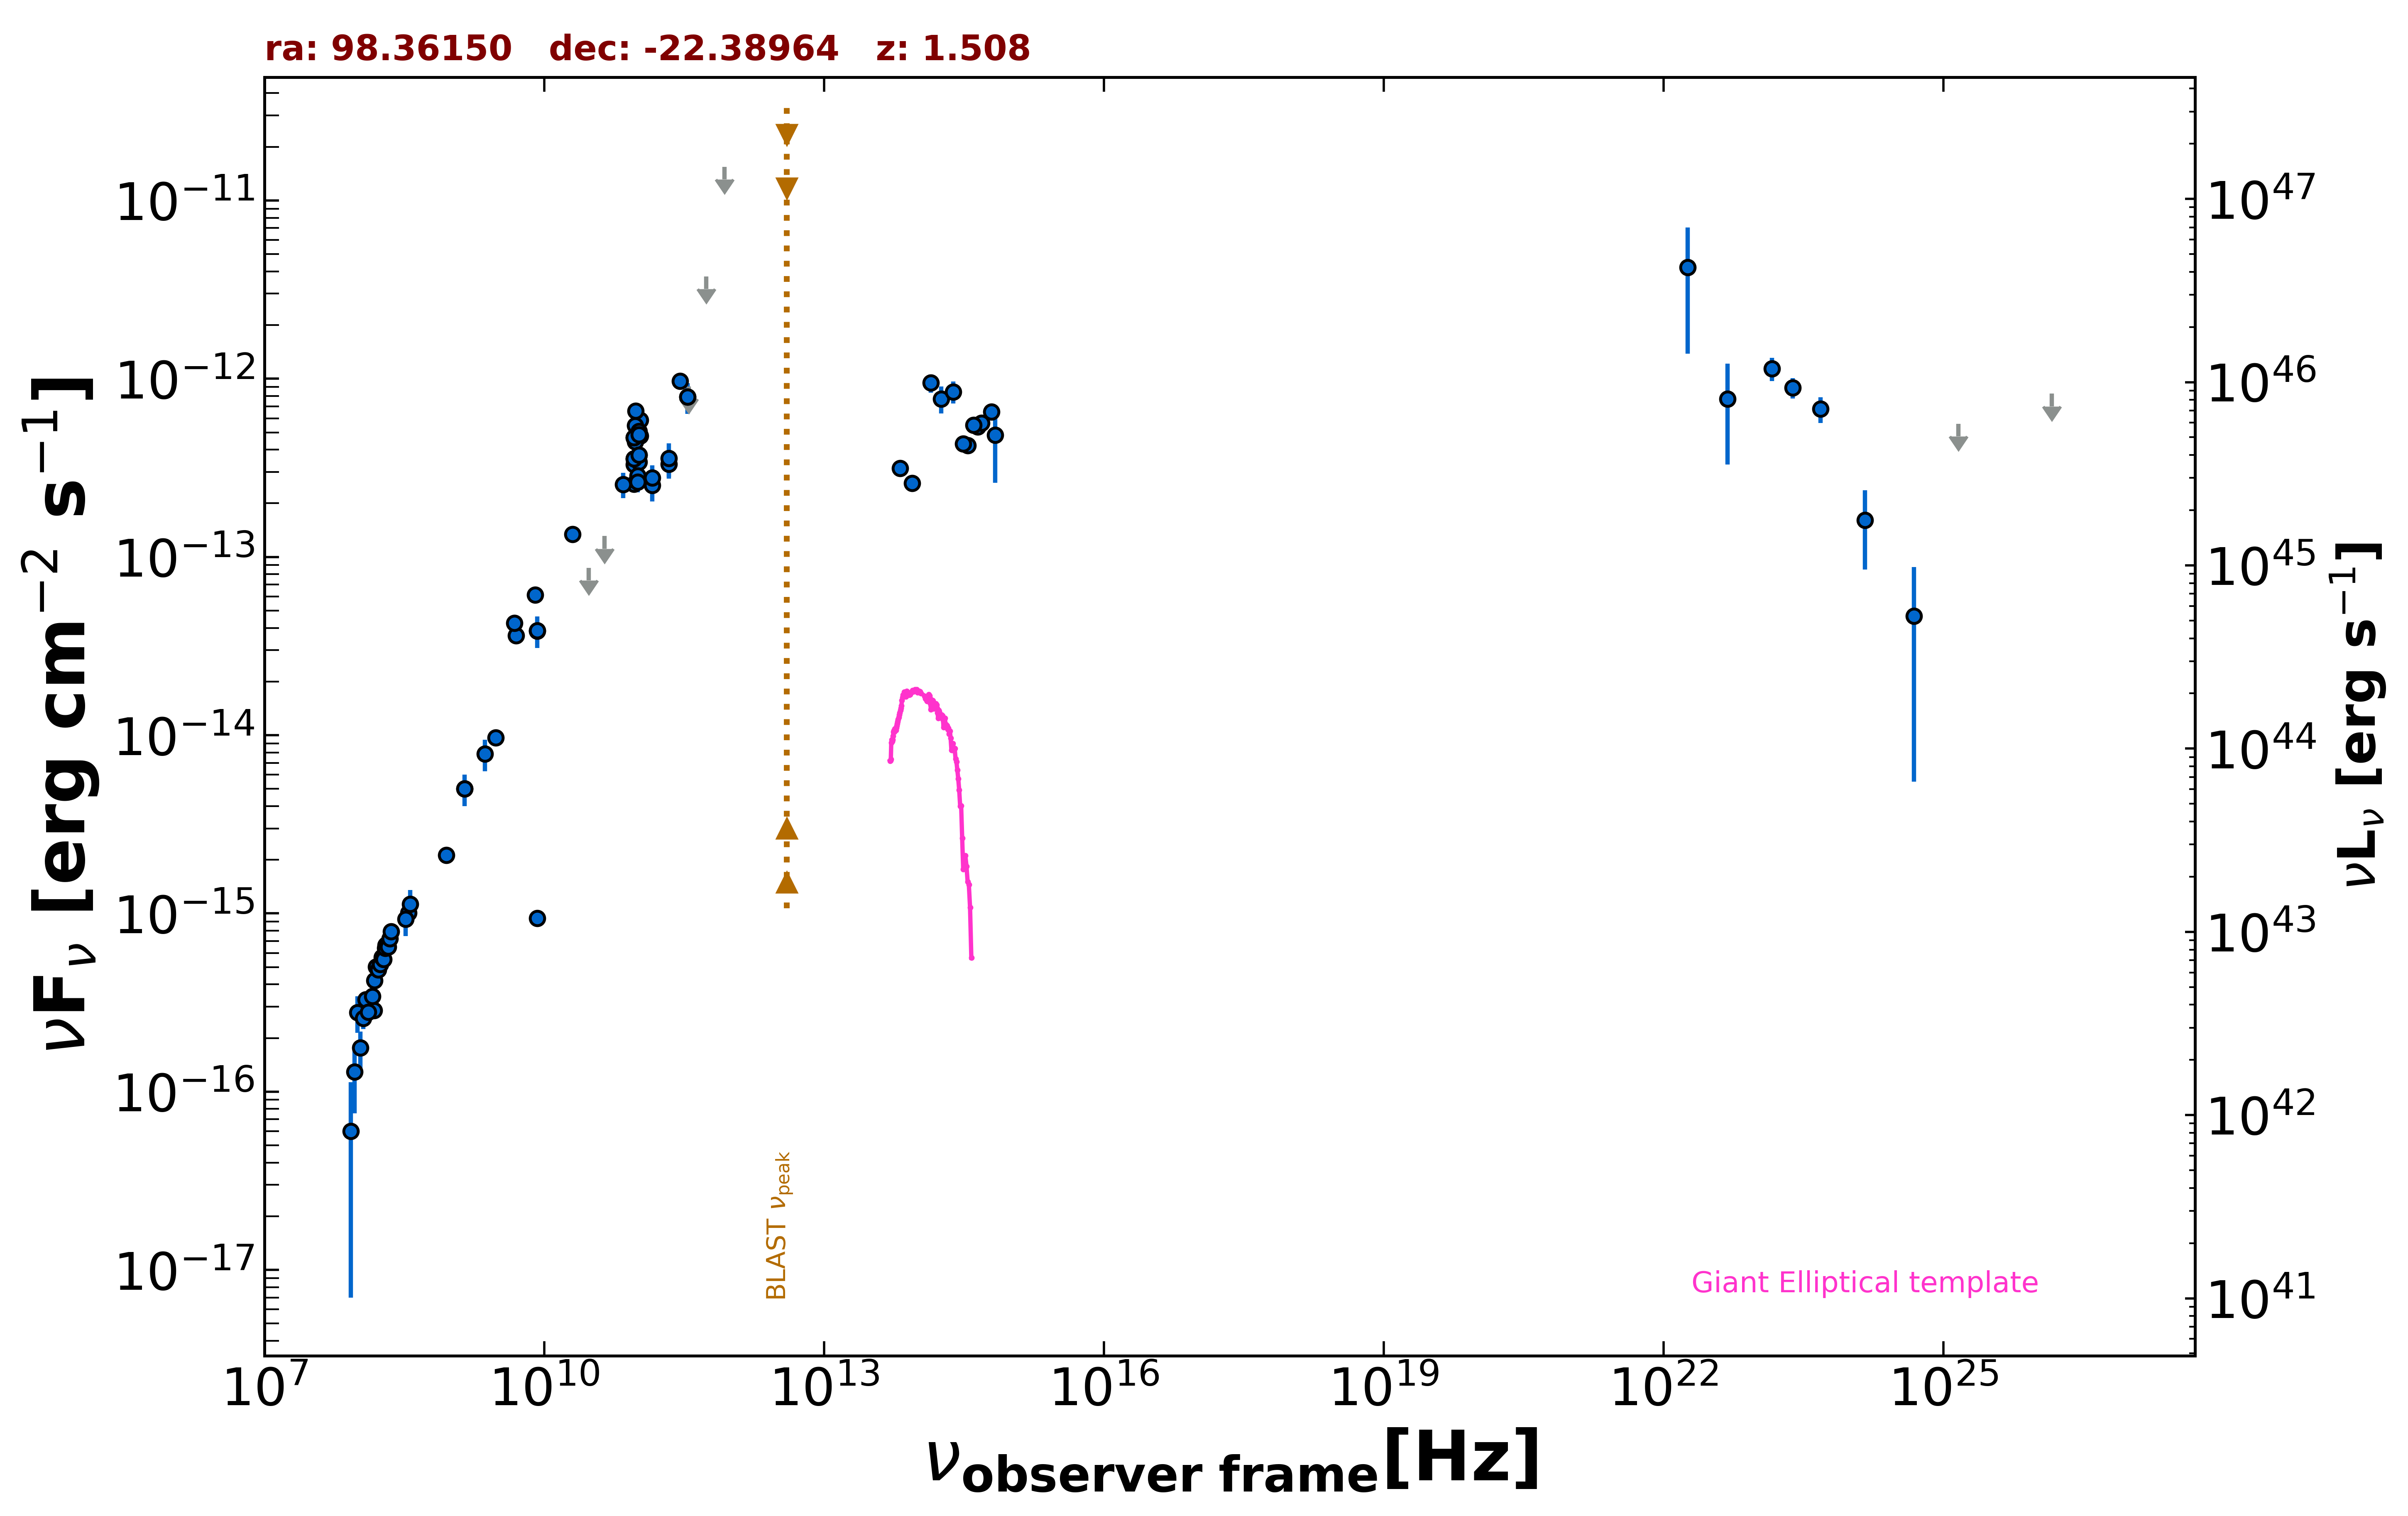

The table this chart was drawn from, first rows:
freq., flux, err_flux, MJD_start, MJD_end, flag, catalog, reference
1.400e+09, 5.011e-15, 1.495e-16, 55000, 55000, , NVSS, Condon et al. 1998  AJ  115  1693
8.870e+08, 2.122e-15, 1.535e-16, 55000, 55000, , RACS, Hale et al. 2021  PASA  38  e058
3.000e+09, 9.674e-15, 4.550e-17, 55000, 55000, , VLASSQL, Gordon et al. 2021  ApJS  255  30
1.500e+08, 2.850e-16, 2.880e-17, 55000, 55000, , TGSS150, Intema et al. 2017  A&A  598  A781
3.520e+08, 1.007e-15, 1.025e-17, 55000, 55000, , WISH352, De Bruce et al. 2002  A&A  394  59
5.000e+09, 3.625e-14, 1.800e-15, 55000, 55000, , AT20G, Murphy et al. 2010  MNRAS  402  2403
8.000e+09, 6.144e-14, 3.200e-15, 55000, 55000, , AT20G, Murphy et al. 2010  MNRAS  402  2403
2.000e+10, 1.342e-13, 8.800e-15, 55000, 55000, , AT20G, Murphy et al. 2010  MNRAS  402  2403
8.400e+09, 3.853e-14, 0.000e+00, 55000, 55000, , CRATES, Healey et al. 2007  ApJS  171  61
8.400e+09, 9.408e-16, 0.000e+00, 55000, 55000, , CRATES, Healey et al. 2007  ApJS  171  61
4.800e+09, 4.248e-14, 2.260e-15, 55000, 55000, , PMN, Griffith et al. 1993-1996  VizieR  VIII/…
1.063e+11, 4.781e-13, 2.125e-14, 56143, 56143, , ALMA, Bonato et al. 2019  MNRAS  485  1188
9.435e+10, 4.434e-13, 1.885e-14, 56143, 56143, , ALMA, Bonato et al. 2019  MNRAS  485  1188
1.063e+11, 5.844e-13, 2.125e-14, 56171, 56171, , ALMA, Bonato et al. 2019  MNRAS  485  1188
9.435e+10, 5.472e-13, 1.885e-14, 56171, 56171, , ALMA, Bonato et al. 2019  MNRAS  485  1188
9.146e+10, 3.567e-13, 1.830e-14, 56655, 56655, , ALMA, Bonato et al. 2019  MNRAS  485  1188
1.035e+11, 3.726e-13, 3.105e-14, 56655, 56655, , ALMA, Bonato et al. 2019  MNRAS  485  1188
9.146e+10, 3.293e-13, 5.485e-14, 56655, 56655, , ALMA, Bonato et al. 2019  MNRAS  485  1188
1.035e+11, 3.415e-13, 6.210e-14, 56655, 56655, , ALMA, Bonato et al. 2019  MNRAS  485  1188
9.146e+10, 2.561e-13, 9.150e-15, 56657, 56657, , ALMA, Bonato et al. 2019  MNRAS  485  1188
9.146e+10, 3.567e-13, 9.150e-15, 56657, 56657, , ALMA, Bonato et al. 2019  MNRAS  485  1188
1.035e+11, 2.691e-13, 1.035e-14, 56657, 56657, , ALMA, Bonato et al. 2019  MNRAS  485  1188
1.035e+11, 3.726e-13, 1.035e-14, 56657, 56657, , ALMA, Bonato et al. 2019  MNRAS  485  1188
9.506e+10, 6.607e-13, 6.655e-14, 57139, 57139, , ALMA, Bonato et al. 2019  MNRAS  485  1188
2.850e+11, 9.718e-13, 8.535e-14, 57139, 57139, , ALMA, Bonato et al. 2019  MNRAS  485  1188
3.435e+11, 7.900e-13, 1.539e-13, 57373, 57373, , ALMA, Bonato et al. 2019  MNRAS  485  1188
9.150e+10, 4.666e-13, 4.425e-14, 57373, 57373, , ALMA, Bonato et al. 2019  MNRAS  485  1188
1.035e+11, 5.071e-13, 4.825e-14, 57373, 57373, , ALMA, Bonato et al. 2019  MNRAS  485  1188
3.435e+11, 7.900e-13, 1.539e-13, 57377, 57377, , ALMA, Bonato et al. 2019  MNRAS  485  1188
9.150e+10, 4.666e-13, 4.425e-14, 57377, 57377, , ALMA, Bonato et al. 2019  MNRAS  485  1188
1.035e+11, 4.864e-13, 4.615e-14, 57377, 57377, , ALMA, Bonato et al. 2019  MNRAS  485  1188
1.000e+11, 2.857e-13, 4.045e-14, 55000, 55000, , PCCS2100, GHz The Planck Collaboration 2018  A&A  …
1.430e+11, 2.531e-13, 4.855e-14, 55000, 55000, , PCCS2143, GHz The Planck Collaboration 2018  A&A  …
2.170e+11, 3.310e-13, 5.565e-14, 55000, 55000, , PCCS2217, GHz The Planck Collaboration 2018  A&A  …
3.000e+10, 8.692e-14, 0.000e+00, 55000, 55000, UL, PCNT, The Planck Collaboration 2018  A&A  619 …
4.400e+10, 1.310e-13, 0.000e+00, 55000, 55000, UL, PCNT, The Planck Collaboration 2018  A&A  619 …
7.000e+10, 2.554e-13, 4.175e-14, 55000, 55000, , PCNT, The Planck Collaboration 2018  A&A  619 …
1.000e+11, 2.640e-13, 3.415e-14, 55000, 55000, , PCNT, The Planck Collaboration 2018  A&A  619 …
1.430e+11, 2.784e-13, 4.830e-14, 55000, 55000, , PCNT, The Planck Collaboration 2018  A&A  619 …
2.170e+11, 3.578e-13, 7.640e-14, 55000, 55000, , PCNT, The Planck Collaboration 2018  A&A  619 …
3.530e+11, 9.062e-13, 0.000e+00, 55000, 55000, UL, PCNT, The Planck Collaboration 2018  A&A  619 …
5.450e+11, 3.746e-12, 0.000e+00, 55000, 55000, UL, PCNT, The Planck Collaboration 2018  A&A  619 …
8.570e+11, 1.542e-11, 0.000e+00, 55000, 55000, UL, PCNT, The Planck Collaboration 2018  A&A  619 …
1.389e+14, 9.468e-13, 1.100e-13, 55000, 55000, , 2MASS, Skrutskie et al. 2006  AJ  131  1163
1.804e+14, 7.701e-13, 1.333e-13, 55000, 55000, , 2MASS, Skrutskie et al. 2006  AJ  131  1163
2.427e+14, 8.459e-13, 1.204e-13, 55000, 55000, , 2MASS, Skrutskie et al. 2006  AJ  131  1163
8.817e+13, 2.593e-13, 2.400e-15, 55000, 55000, , UNWISE, Schlafly et al. 2019  ApJS  240  30
6.517e+13, 3.146e-13, 3.600e-15, 55000, 55000, , UNWISE, Schlafly et al. 2019  ApJS  240  30
4.455e+14, 5.373e-13, 0.000e+00, 55000, 55000, , GAIA, The Gaia Collaboration 2016  A&A  595  A…
6.813e+14, 4.833e-13, 2.223e-13, 55000, 55000, , HSTGSC, Lasker et al. 2008  AJ  136  735
6.233e+14, 6.514e-13, 9.650e-15, 55000, 55000, , PanSTARRS, Flewelling et al. 2020  ApJS  251  7
4.859e+14, 5.649e-13, 5.850e-15, 55000, 55000, , PanSTARRS, Flewelling et al. 2020  ApJS  251  7
3.987e+14, 5.503e-13, 6.100e-15, 55000, 55000, , PanSTARRS, Flewelling et al. 2020  ApJS  251  7
3.462e+14, 4.218e-13, 7.350e-15, 55000, 55000, , PanSTARRS, Flewelling et al. 2020  ApJS  251  7
3.116e+14, 4.323e-13, 2.625e-14, 55000, 55000, , PanSTARRS, Flewelling et al. 2020  ApJS  251  7
2.418e+23, 8.920e-13, 1.158e-13, 55000, 55000, , 4FGL-DR3, The Fermi-LAT Collaboration 2022  arXiv:…
1.813e+22, 4.219e-12, 2.836e-12, 55000, 55000, , 4FGL-DR3, The Fermi-LAT Collaboration 2022  arXiv:…
4.835e+22, 7.713e-13, 4.416e-13, 55000, 55000, , 4FGL-DR3, The Fermi-LAT Collaboration 2022  arXiv:…
1.451e+23, 1.141e-12, 1.704e-13, 55000, 55000, , 4FGL-DR3, The Fermi-LAT Collaboration 2022  arXiv:…
4.835e+23, 6.757e-13, 1.107e-13, 55000, 55000, , 4FGL-DR3, The Fermi-LAT Collaboration 2022  arXiv:…
... 30 more rows
